Run: headless pygame with SDL's dummy video driver; simulated clock (each Clock.tick advances the game by its frame time, no real sleeping); random seed 0; keys injected as events and as key.get_pressed() state; no mouse input.
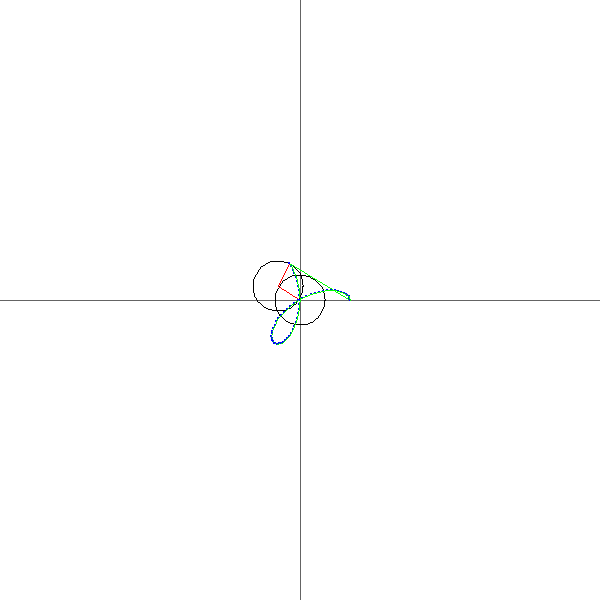
Frame 1 of 4 · flips 1–60 · no input
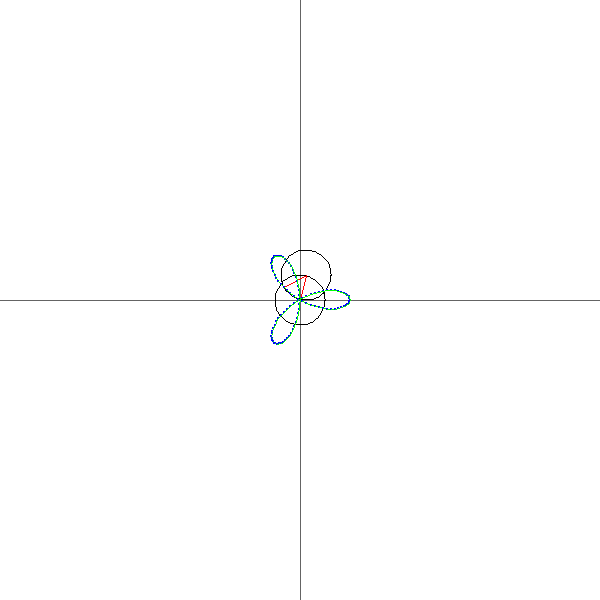
Frame 2 of 4 · flips 61–180 · tapped SPACE, RETURN · held RIGHT (→), D
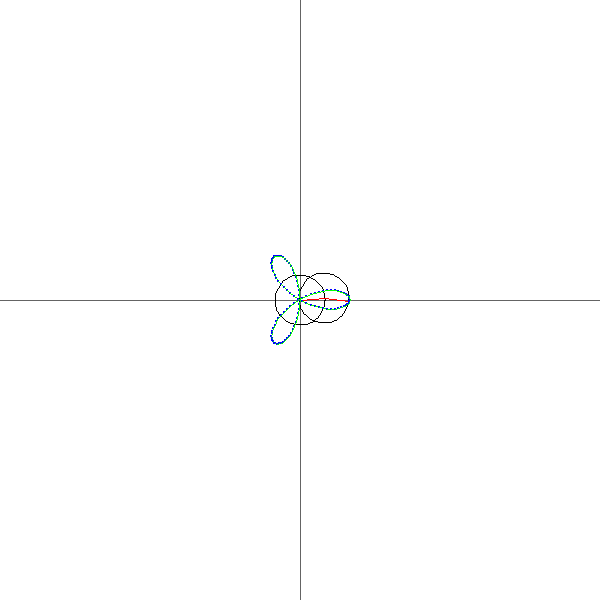
Frame 3 of 4 · flips 181–300 · held DOWN (↓), S
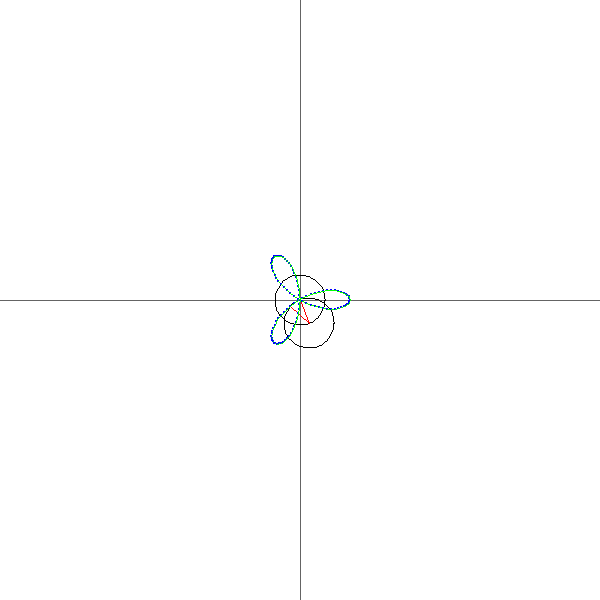
Frame 4 of 4 · flips 301–420 · held LEFT (←), A, UP (↑), W

The pygame program that drew these frames:

#!/usr/bin/env python3
# fourier_series.py
# Create circles from complex numbers
# coords = coordinates

import pygame
import math


class Circle:
    # Values are all normal within calculations.
    # This will be used for drawing in pygame
    unit = 25  # px

    def __init__(self, screen, constant, pos,
                 circle_color=(0, 0, 0), radius_color=(255, 0, 0),
                 show_circumference=True, show_radius=True,
                 c_stroke=1, r_stroke=1):
        """
        Generate a circle based on c * e^(n * 2 * π * 1j * t)
        :param screen: Pygame screen
        :param constant: c. A complex number
        :param pos: The position in a series of Circles. int
        :param circle_color: rgb value of circumference
        :param radius_color: rgb value of radius
        :param show_circumference: Boolean for drawing circumference
        :param show_radius: Boolean for drawing radius
        :param c_stroke: Stroke size for the circumference
        :param r_stroke: Stroke size for the radius
        """
        # Parameters
        self.screen = screen
        self.constant = constant
        self.pos = pos

        # Keywords
        self.circle_color = circle_color
        self.radius_color = radius_color
        self.show_circumference = show_circumference
        self.show_radius = show_radius
        self.c_stroke = c_stroke
        self.r_stroke = r_stroke

        # -- Values that'll change but still need a pre-set
        # Math
        self.t = 0
        self.origin = 0j
        self.e_result = self.equation()

        self.attached_object = None
        # --

        # Do some trig to ge the radius
        self.radius = math.sqrt(pow(self.e_result.real - self.origin.real, 2)
                                + pow(self.e_result.imag - self.origin.imag, 2))

        # NOTE: Centre of the circle is parent's equation result

        # Circles will need the following parameters
        # n
        # c
        # Starting coords
        # They will need a method to get the result of the equation
        # from a given t

        # Attach method and such will still work.
        # Radians and all that would be kinda useless

        # c.real = radius

        # NOTE: The formula for the circle is
        # c * e^(n * 2 * π * 1j * t)
        # n determines how many revolutions per second
        # t is a normal number that'll denote the point in the circle's
        # circumference. 0 <= t <= 1

        # c is a constant that will determine the circle's nature
        # Its real part will determine the size and its complex part
        # will determine the revolutions per second

        # Send the coordinates given by the equation above to the child
        # Child will add those to its own to get origin (0,0 + parent)
        # and radius point (equation + parent). Then send the radius
        # point to its own child

    # -- Utility methods -- #
    def config(self, show_circumference=None, show_radius=None,
               c_stroke=None, r_stroke=None):
        """
        Change visibility settings during runtime
        :param show_circumference: Bool
        :param show_radius: Bool
        :param r_stroke: int
        :param c_stroke: int
        """
        if show_circumference is not None:
            self.show_circumference = show_circumference

        if show_radius is not None:
            self.show_radius = show_radius

        if c_stroke is not None:
            self.c_stroke = c_stroke

        if r_stroke is not None:
            self.r_stroke = r_stroke

    def equation(self):
        """
        0 <= t <= 1
        self.constant * e^(self.pos * 2 * π * 1j * t)
        :return: complex number
        """
        return self.origin + (self.constant * math.e ** (self.pos * 2 * math.pi * 1j * self.t))

    def update(self, t, new_origin=None):
        """
        Update the circle with a new t value
        :param t: float
        :param new_origin:
        :return:
        """
        # Change origin
        if new_origin is not None:
            self.origin = new_origin

        # Update t value
        self.set_t(t)

        # Draw circumference
        if self.show_circumference:
            self.draw_circumference()

        # Draw radius
        if self.show_radius:
            self.draw_radius()

        if self.attached_object is not None:
            self.attached_object.update(t, self.e_result)

    # -- Get & Set methods -- #

    def attach(self, obj):
        """
        Attaches an object to the end of the radius
        """
        if "update" not in dir(obj):
            raise Exception('Object must have a .update() method')

        else:
            self.attached_object = obj

    def set_origin(self, origin):
        self.origin = origin

    def set_t(self, t):
        """
        Updates t value and equation result
        :param t: float 0 <= t <= 1
        """
        if 0 <= t <= 1:
            # Update t
            self.t = t

            # This is done to avoid multiple method calls
            self.e_result = self.equation()
        else:
            raise ValueError('t must be between 0 and 1 (inclusive)')

    def get_radian(self):
        """
        Gets the radian from the current t value
        """
        point = self.e_result

        rad = math.acos((point.real - self.origin.real) / self.radius)

        return rad

    # -- PyGame oriented methods -- #

    def pygame_coords(self, complex_num):
        """
        Turns complex number into coords that can be used in pygame
        """
        x, y = complex_num.real * self.unit, complex_num.imag * self.unit

        return xy(x, y)

    def draw_radius(self):
        """
        Draws the radius of a circle based on the equation and the
        origin coordinates.
        """
        # Get coordinates at circumference
        pt = self.e_result

        pygame.draw.line(self.screen,
                         self.radius_color,
                         self.pygame_coords(self.origin),
                         self.pygame_coords(pt),
                         width=self.r_stroke)

    def draw_circumference(self):
        """
        Draws the circumference of the circle around the origin
        """
        # Same width and height. i.e. perfect circle.
        height = width = self.radius * 2 * self.unit

        # -- Create a rectangle object for the circle.

        x, y = self.pygame_coords(self.origin)

        # Shift the rect so the center of the circle is at given coordinates
        x = x - width / 2
        y = y - height / 2

        # Create the rectangle object
        rect = pygame.Rect((x, y), (width, height))

        # -- Draw the circle
        pygame.draw.arc(self.screen,
                        self.circle_color,
                        rect, 0, 2 * math.pi, width=self.c_stroke)


class DrawDots:
    def __init__(self, screen, dot_color, line_color,
                 precision=2, dots=None, dot_size=1):
        """
        :param screen: Pygame screen
        :param dot_color: Color for each dot
        :param line_color: Color for the line that connects the dots
        :param precision: The decimal points to round each point
        :param dots: The location for each dot.
        :param dot_size: The size for the dots
        """
        # A dot is merele an x,y coordinate
        self.screen = screen
        self.dot_color = dot_color
        self.line_color = line_color

        # Keywords
        self.precision = precision
        self.dots = dots
        self.dot_size = dot_size

        if self.dots is None:
            self.dots = []

    def append_dot(self, new_dot):
        """
        Adds a dot to the list of dots
        :param new_dot: (x, y) coordinate
        """
        new_dot = self.round_dot(new_dot)
        if new_dot not in self.dots:
            self.dots.append(new_dot)

    def round_dot(self, dot):
        """
        Rounds a dot to the current object's precision
        if self.precision=2
        (2.4345, 5.4534) -> (2.43, 5.45)
        :param dot: (x, y) coordinate
        :return (x, y) coordinate
        """
        rounded_dot = (round(dot[0], self.precision),
                       round(dot[1], self.precision))
        return rounded_dot

    def update(self, t, complex):
        """
        Adds the given dot to the objects list of dots and draws them
        """
        # This variable is not useful
        del t

        print('Boop')

        coords = complex.real * Circle.unit, complex.imag * Circle.unit
        new_coords = xy(*coords)

        self.append_dot(new_coords)
        self.graph()

    def draw_dot(self, dot):
        pygame.draw.circle(self.screen, self.dot_color, dot, self.dot_size)

    def draw_line(self, dot1, dot2):
        pygame.draw.line(self.screen, self.line_color, dot1, dot2)

    def graph(self):
        """
        Draws the list of dots and connects them with a line
        """
        # Do not draw line if there is only one dot
        if len(self.dots) == 1:
            self.draw_dot(self.dots[0])

        else:
            for dot in range(len(self.dots)):
                self.draw_line(self.dots[dot-1], self.dots[dot])
                self.draw_dot(self.dots[dot])


def i_xy(num):
    """
    turns an imaginary number to x, y coordinates
    y=i
    """
    return num.real, num.imag


def xy(x, y):
    """
    A shortcut to center_coords and py_coords.
    """
    return py_coords(center_coords((x, y)))


def un_xy(x, y):
    """
    does the opposite of xy
    """
    return un_center_coords(py_coords((x, y)))


def center_coords(coords, plane=None):
    """
    Repositions coords to the centre of the given plane
    """
    if plane is None:
        width, height = screen_size()
    else:
        width, height = plane[0], plane[1]

    return width/2 + coords[0], height/2 + coords[1]


def un_center_coords(coords, plane=None):
    """
    Repositions coords to the bottom left of the plane
    """
    if plane is None:
        width, height = screen_size()
    else:
        width, height = plane[0], plane[1]

    return coords[0] - width/2, coords[1] - height/2


def py_coords(coords):
    """
    Convert coordinates into pygame coordinates (lower-left => top left).
    """
    height = screen_size()[1]
    return coords[0], height - coords[1]


def un_py_coords(coords):
    """
    Convert coordinates into cardinal coordinates (top-left => lower left).
    """
    height = screen_size()[1]
    return coords[0], height + coords[1]


def screen_size():
    """
    Set screen size
    """
    return 600, 600


def create_circles(root_circle_parameters, circle_parameters,
                   dotdraw_parameters=None, draw=True):

    # TODO: Turn this into  a for loop. e.g. range(-2, 5). Will take a list of constants (c) and will use the i for (n)
    # Start initial object
    # This is done so we are able to replace the
    # coordinates for the next objects
    pass

def main():
    pygame.init()

    size = width, height = screen_size()

    color = {
        'white': (255, 255, 255),
        'black': (0, 0, 0),
        'light_gray': (100, 100, 100),
        'red': (255, 0, 0),
        'green': (0, 255, 0),
        'blue': (0, 0, 255)
    }

    screen = pygame.display.set_mode(size)
    clock = pygame.time.Clock()

    # TODO: Generate circle series

    test = Circle(screen, 1+0j, -1)

    test2 = Circle(screen, 1+0j, 2)

    dot = DrawDots(screen, color['blue'], color['green'])

    test2.attach(dot)

    test.attach(test2)

    # This value will increase by increment each loop
    increment = 0.01
    t = 0
    while 1:
        for event in pygame.event.get():
            if event.type == pygame.QUIT:
                exit()

        # Reset t
        if not 0 <= t <= 1:
            t = 0

        screen.fill(color['white'])

        # -- Draw elements -- #
        # Graph axes
        # X
        pygame.draw.line(screen,
                         color['light_gray'],
                         xy(-width/2, 0),
                         xy(width/2, 0))

        # Y
        pygame.draw.line(screen,
                         color['light_gray'],
                         xy(0, height/2),
                         xy(0, -height/2))

        # Circles
        # circle.update(increment)

        # --
        test.update(t)

        t += increment

        pygame.display.flip()
        clock.tick(60)


if __name__ == "__main__":
    main()
